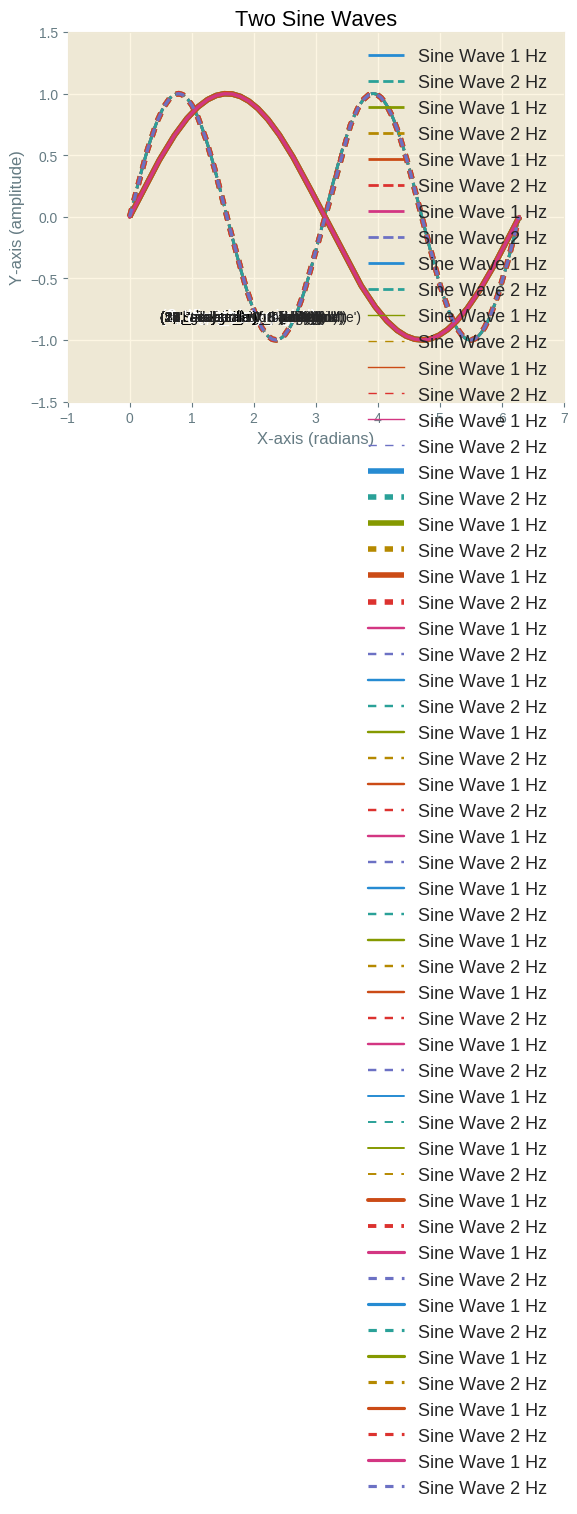

Write the Python code that produced this figure.
import matplotlib.pyplot as mp
mp.style.available
# List of available styles
for i in range(0,len(mp.style.available)):
    # Set the style
    mp.style.use(mp.style.available[i])

    # using a simple sine wave as an example
    import numpy as np
    # Generate values for x-axis 
    x = np.linspace(0, 2 * np.pi, 1000)  # 1000 points from 0 to 2π 
    # Compute sine wave values with different frequencies 
    y1 = np.sin(x)  # Sine wave with frequency 1 Hz 
    y2 = np.sin(2 * x)  # Sine wave with frequency 2 Hz trimmed 
    # Create the plot
    mp.plot(x, y1, label='Sine Wave 1 Hz')
    mp.plot(x, y2, label='Sine Wave 2 Hz', linestyle='--') 
    # Add labels and title 
    mp.xlabel('X-axis (radians)') 
    mp.ylabel('Y-axis (amplitude)') 
    mp.title('Two Sine Waves') 
    s=i+1,mp.style.available[i]
    mp.text(0.494,-0.850,s) 
    mp.legend() 
    print(i+1 ,mp.style.available[i])
    # Display the plot 
    mp.show()